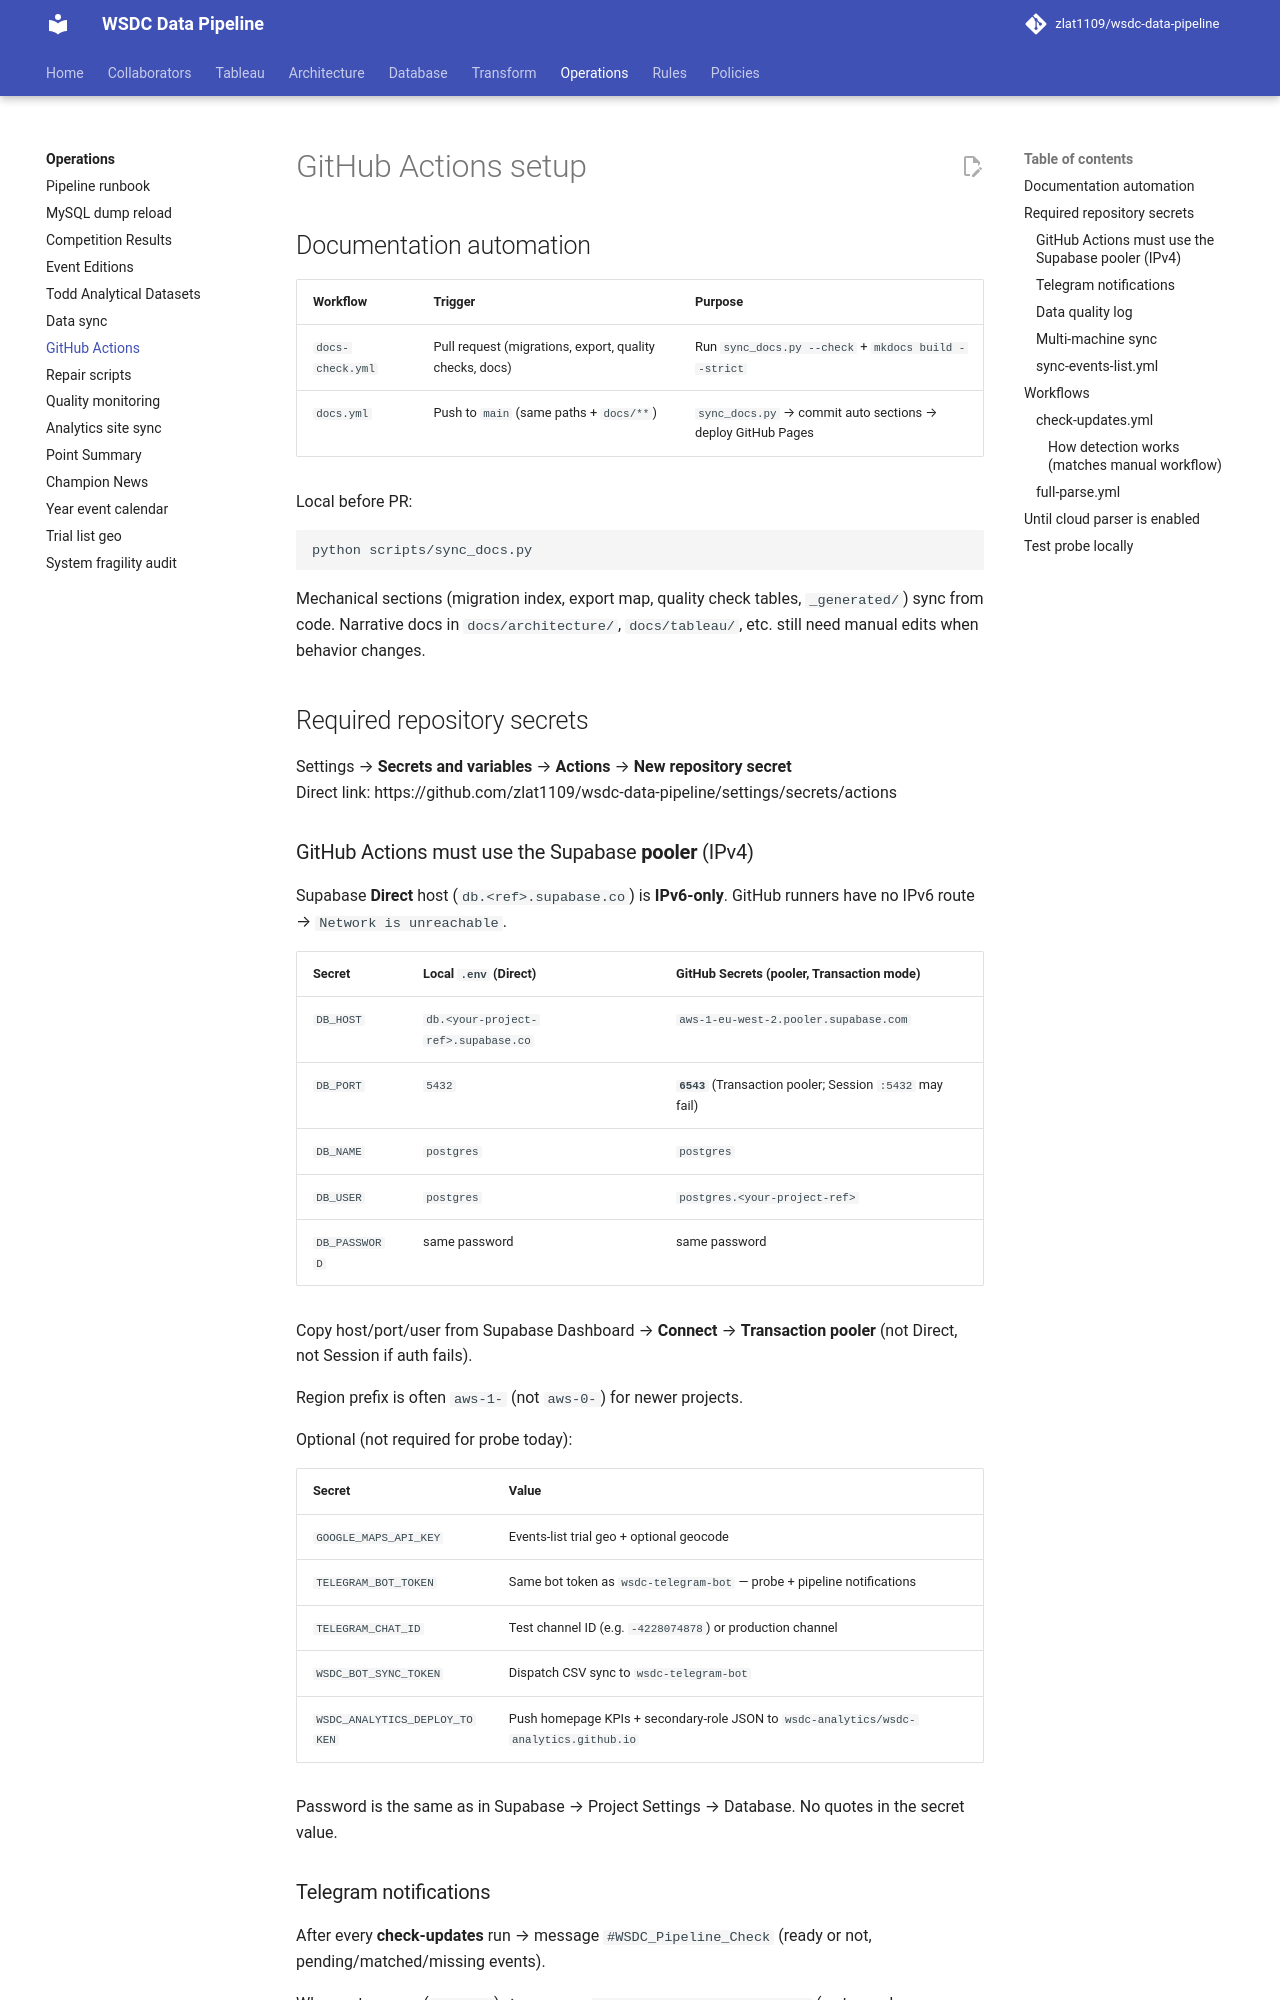

repository: zlat1109/wsdc-data-pipeline · page: operations/github-actions/index.html · generator: mkdocs

# GitHub Actions setup

## Documentation automation

| Workflow | Trigger | Purpose |
|----------|---------|---------|
| `docs-check.yml` | Pull request (migrations, export, quality checks, docs) | Run `sync_docs.py --check` + `mkdocs build --strict` |
| `docs.yml` | Push to `main` (same paths + `docs/**`) | `sync_docs.py` → commit auto sections → deploy GitHub Pages |

Local before PR:

```bash
python scripts/sync_docs.py
```

Mechanical sections (migration index, export map, quality check tables, `_generated/`) sync from code. Narrative docs in `docs/architecture/`, `docs/tableau/`, etc. still need manual edits when behavior changes.

## Required repository secrets

Settings → **Secrets and variables** → **Actions** → **New repository secret**  
Direct link: https://github.com/zlat1109/wsdc-data-pipeline/settings/secrets/actions

### GitHub Actions must use the Supabase **pooler** (IPv4)

Supabase **Direct** host (`db.<ref>.supabase.co`) is **IPv6-only**. GitHub runners have no IPv6 route → `Network is unreachable`.

| Secret | Local `.env` (Direct) | GitHub Secrets (pooler, Transaction mode) |
|---|---|---|
| `DB_HOST` | `db.<your-project-ref>.supabase.co` | `aws-1-eu-west-2.pooler.supabase.com` |
| `DB_PORT` | `5432` | **`6543`** (Transaction pooler; Session `:5432` may fail) |
| `DB_NAME` | `postgres` | `postgres` |
| `DB_USER` | `postgres` | `postgres.<your-project-ref>` |
| `DB_PASSWORD` | same password | same password |

Copy host/port/user from Supabase Dashboard → **Connect** → **Transaction pooler** (not Direct, not Session if auth fails).

Region prefix is often `aws-1-` (not `aws-0-`) for newer projects.

Optional (not required for probe today):

| Secret | Value |
|---|---|
| `GOOGLE_MAPS_API_KEY` | Events-list trial geo + optional geocode |
| `TELEGRAM_BOT_TOKEN` | Same bot token as `wsdc-telegram-bot` — probe + pipeline notifications |
| `TELEGRAM_CHAT_ID` | Test channel ID (e.g. `-4228074878`) or production channel |
| `WSDC_BOT_SYNC_TOKEN` | Dispatch CSV sync to `wsdc-telegram-bot` |
| `WSDC_ANALYTICS_DEPLOY_TOKEN` | Push homepage KPIs + secondary-role JSON to `wsdc-analytics/wsdc-analytics.github.io` |

Password is the same as in Supabase → Project Settings → Database. No quotes in the secret value.

### Telegram notifications

After every **check-updates** run → message `#WSDC_Pipeline_Check` (ready or not, pending/matched/missing events).

When gate opens (`changed`) → message `#WSDC_Pipeline_Parse_Start` (watermark, parse range 1..live_max, events, ETA).

After successful **full-parse** (preprocess → load → export) → message `#WSDC_Pipeline_Complete` (run_id, watermark, CSV commit status, **combined quality log** summary).

### Data quality log

Before load, `scripts/preprocess_data.py` writes `data/quality_reports/latest.json` with three blocks:

- **`before_processing`** — raw defects before normalization
- **`applied_normalizations`** — rules that ran (maps + auto year-strip)
- **`manual_review_required`** — remaining issues; `"is_new": true` needs your decision

Add fixes to `transform/data_preprocessing.py` based on `manual_review_required`, not on items already in `applied_normalizations`.
